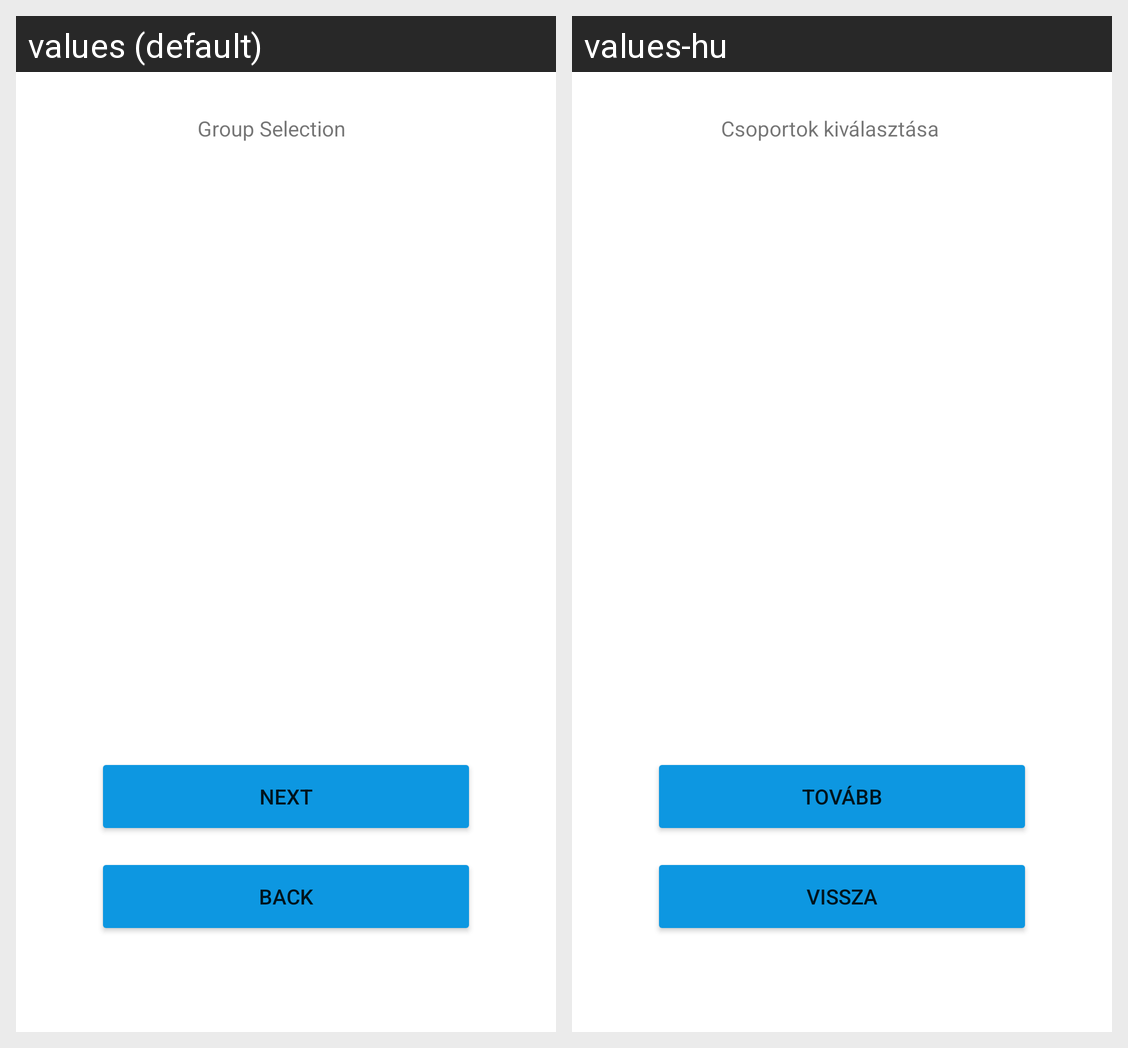

This grid shows one Android layout under two languages. Give, for every string resource on the screen, its name, the default text and each shown locale's text.
Android screen res/layout/fragment_group.xml rendered under 2 locales, left to right: values (default), values-hu. Device: Nexus 5 (rendered at 1080×1920; each locale shown at half size, 540×960, under a caption strip naming it); theme Theme.WorkerDashboard.
Strings drawn on this screen, with the default value and each locale's value (text and hints the layout hard-codes, and strings that could not be matched under every locale, appear in the picture but are not listed):

group_header_hun
  values: Group Selection
  values-hu: Csoportok kiválasztása

button_next_hun
  values: Next
  values-hu: Tovább

button_prev_hun
  values: Back
  values-hu: Vissza
